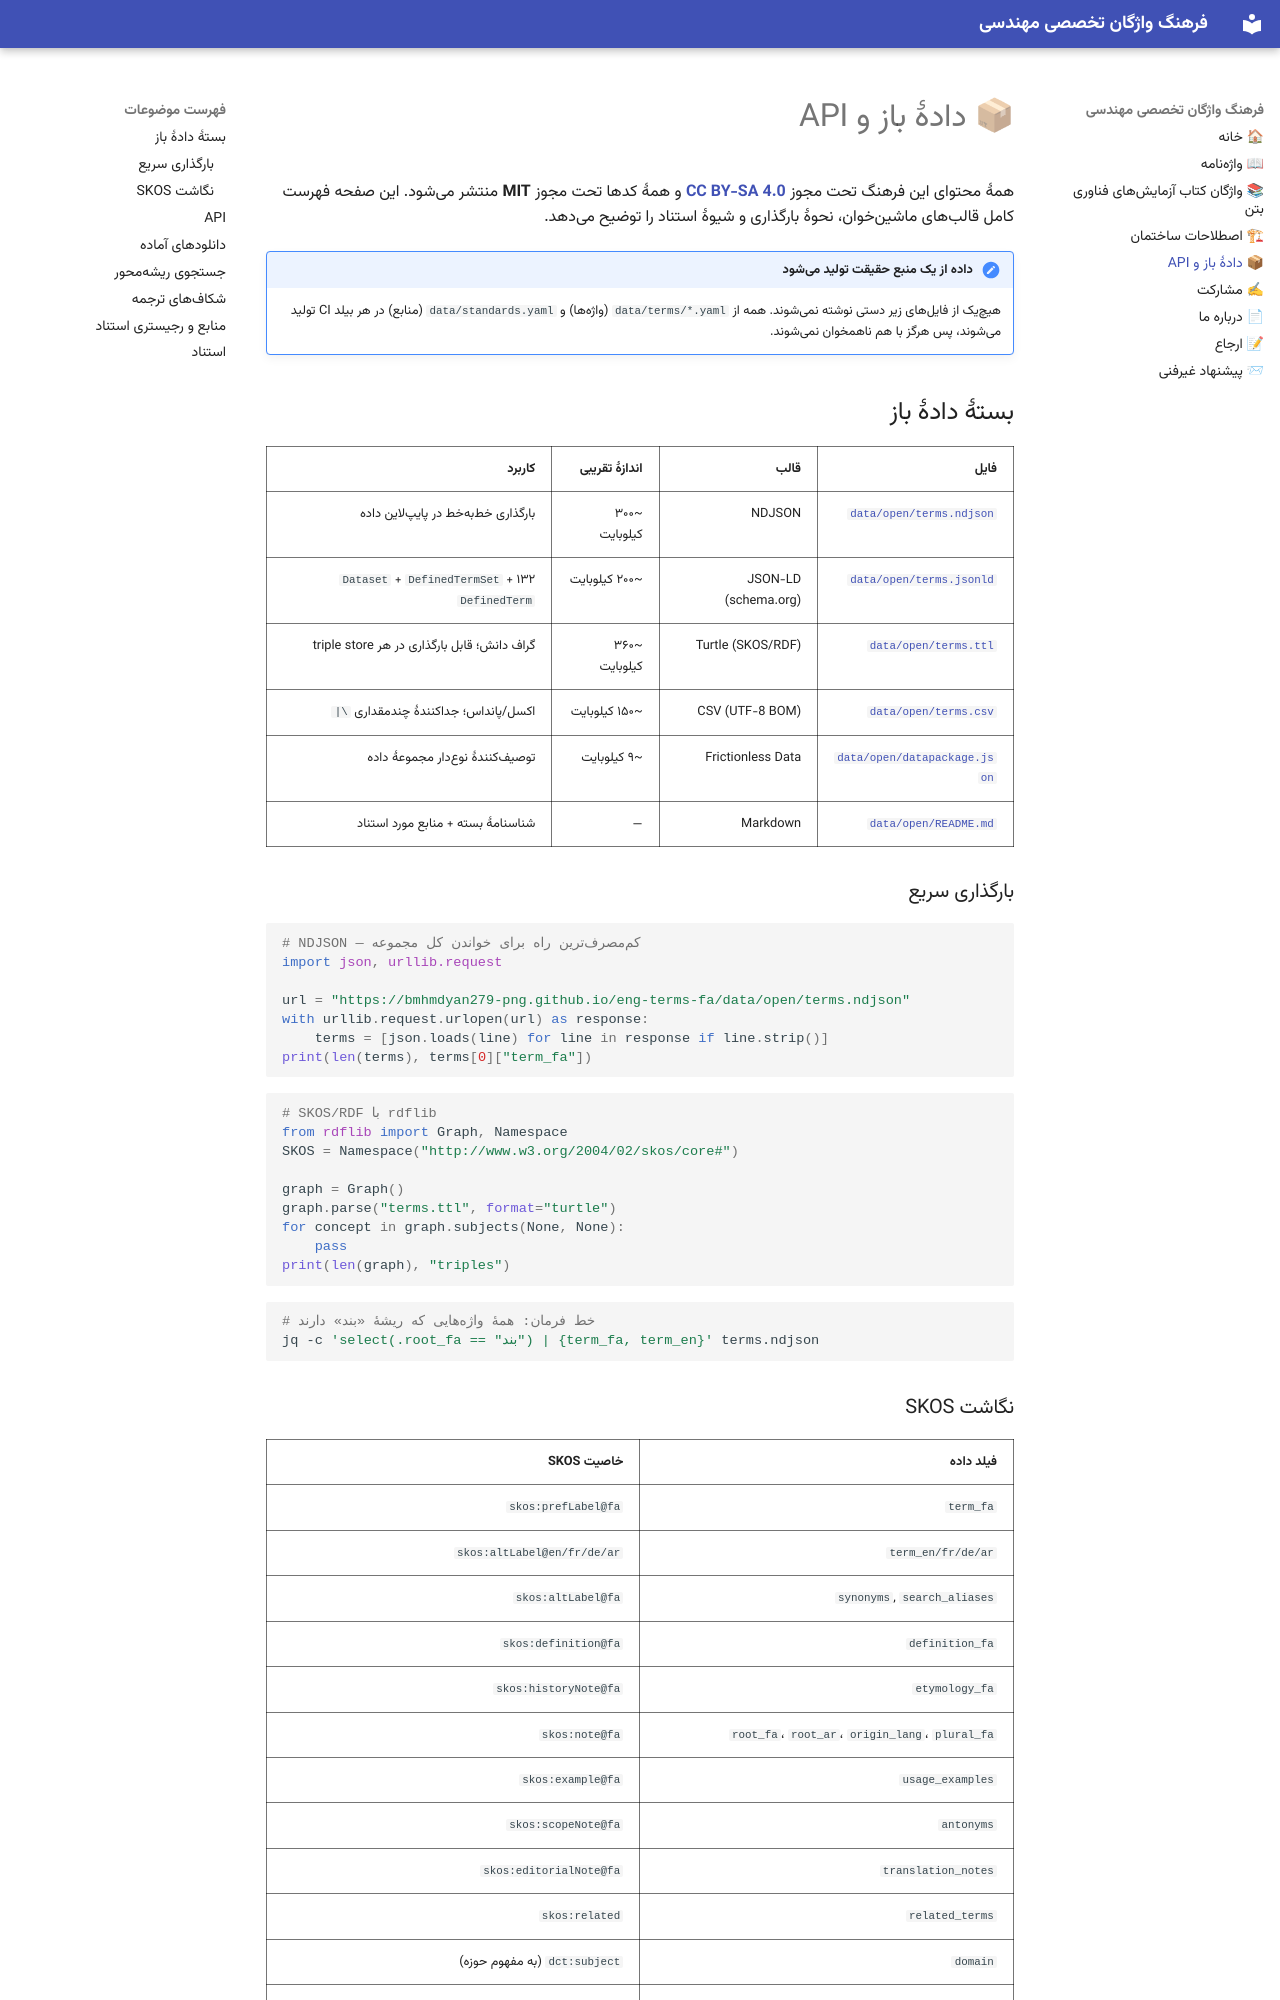

repository: bmhmdyan279-png/eng-terms-fa · page: data/index.html · generator: mkdocs

# 📦 دادهٔ باز و API

همهٔ محتوای این فرهنگ تحت مجوز **[CC BY-SA 4.0](https://creativecommons.org/licenses/by-sa/4.0/)**
و همهٔ کدها تحت مجوز **MIT** منتشر میشود. این صفحه فهرست کامل قالبهای
ماشینخوان، نحوهٔ بارگذاری و شیوهٔ استناد را توضیح میدهد.

!!! important "داده از یک منبع حقیقت تولید میشود"
    هیچیک از فایلهای زیر دستی نوشته نمیشوند. همه از `data/terms/*.yaml`
    (واژهها) و `data/standards.yaml` (منابع) در هر بیلد CI تولید میشوند، پس
    هرگز با هم ناهمخوان نمیشوند.

## بستهٔ دادهٔ باز { #bundle }

| فایل | قالب | اندازهٔ تقریبی | کاربرد |
|---|---|---|---|
| [`data/open/terms.ndjson`](data/open/terms.ndjson) | NDJSON | ~۳۰۰ کیلوبایت | بارگذاری خطبهخط در پایپلاین داده |
| [`data/open/terms.jsonld`](data/open/terms.jsonld) | JSON-LD (schema.org) | ~۲۰۰ کیلوبایت | `Dataset` + `DefinedTermSet` + ۱۳۲ `DefinedTerm` |
| [`data/open/terms.ttl`](data/open/terms.ttl) | Turtle (SKOS/RDF) | ~۳۶۰ کیلوبایت | گراف دانش؛ قابل بارگذاری در هر triple store |
| [`data/open/terms.csv`](data/open/terms.csv) | CSV (UTF-8 BOM) | ~۱۵۰ کیلوبایت | اکسل/پانداس؛ جداکنندهٔ چندمقداری `\|` |
| [`data/open/datapackage.json`](data/open/datapackage.json) | Frictionless Data | ~۹ کیلوبایت | توصیفکنندهٔ نوعدار مجموعهٔ داده |
| [`data/open/README.md`](data/open/README.md) | Markdown | — | شناسنامهٔ بسته + منابع مورد استناد |

### بارگذاری سریع

```python
# NDJSON — کممصرفترین راه برای خواندن کل مجموعه
import json, urllib.request

url = "https://bmhmdyan279-png.github.io/eng-terms-fa/data/open/terms.ndjson"
with urllib.request.urlopen(url) as response:
    terms = [json.loads(line) for line in response if line.strip()]
print(len(terms), terms[0]["term_fa"])
```

```python
# SKOS/RDF با rdflib
from rdflib import Graph, Namespace
SKOS = Namespace("http://www.w3.org/2004/02/skos/core#")

graph = Graph()
graph.parse("terms.ttl", format="turtle")
for concept in graph.subjects(None, None):
    pass
print(len(graph), "triples")
```

```bash
# خط فرمان: همهٔ واژههایی که ریشهٔ «بند» دارند
jq -c 'select(.root_fa == "بند") | {term_fa, term_en}' terms.ndjson
```
